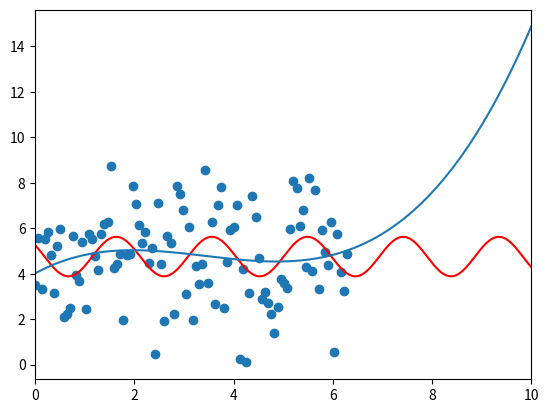

Reproduce this figure in Python.
import numpy as np
from scipy.optimize import minimize


# Define the sinusoidal function
def sinusoidal(x, a, b, c, d):
    return a * np.sin(b * x + c) + d


def sinusoidal_function(a, b, c, d):
    return lambda x: a * np.sin(b * x + c) + d


# Define the sum of squared distances
def objective(params, x, y):
    return np.sum((sinusoidal(x, *params) - y) ** 2)

def get_sinusoidal_regression(x, y):
    # Perform the optimization
    initial_guess = [1, 1, 0, 0]
    result = minimize(objective, initial_guess, args=(x, y))
    return sinusoidal_function(*result.x)

def get_polinomial_regression(x, y, deg = 3):
    # Fit a polynomial of degree 2 to the data
    p = np.polyfit(x, y, deg=deg)
    # Create a function for the polynomial
    f = np.poly1d(p)
    return f


# Generate some example data points
x = np.linspace(0, 2 * np.pi, 100)
y = 5 + np.sin(3 * x + 3) + np.random.normal(0, 2, len(x))

ff = get_sinusoidal_regression(x, y)
f = get_polinomial_regression(x, y)

# Plot the results
import matplotlib.pyplot as plt
x_max = 10
new_x = np.linspace(0, x_max, 1000)
plt.xlim([0, x_max])
plt.scatter(x, y)
plt.plot(new_x, ff(new_x), 'r')
plt.plot(new_x, f(new_x))
plt.show()
